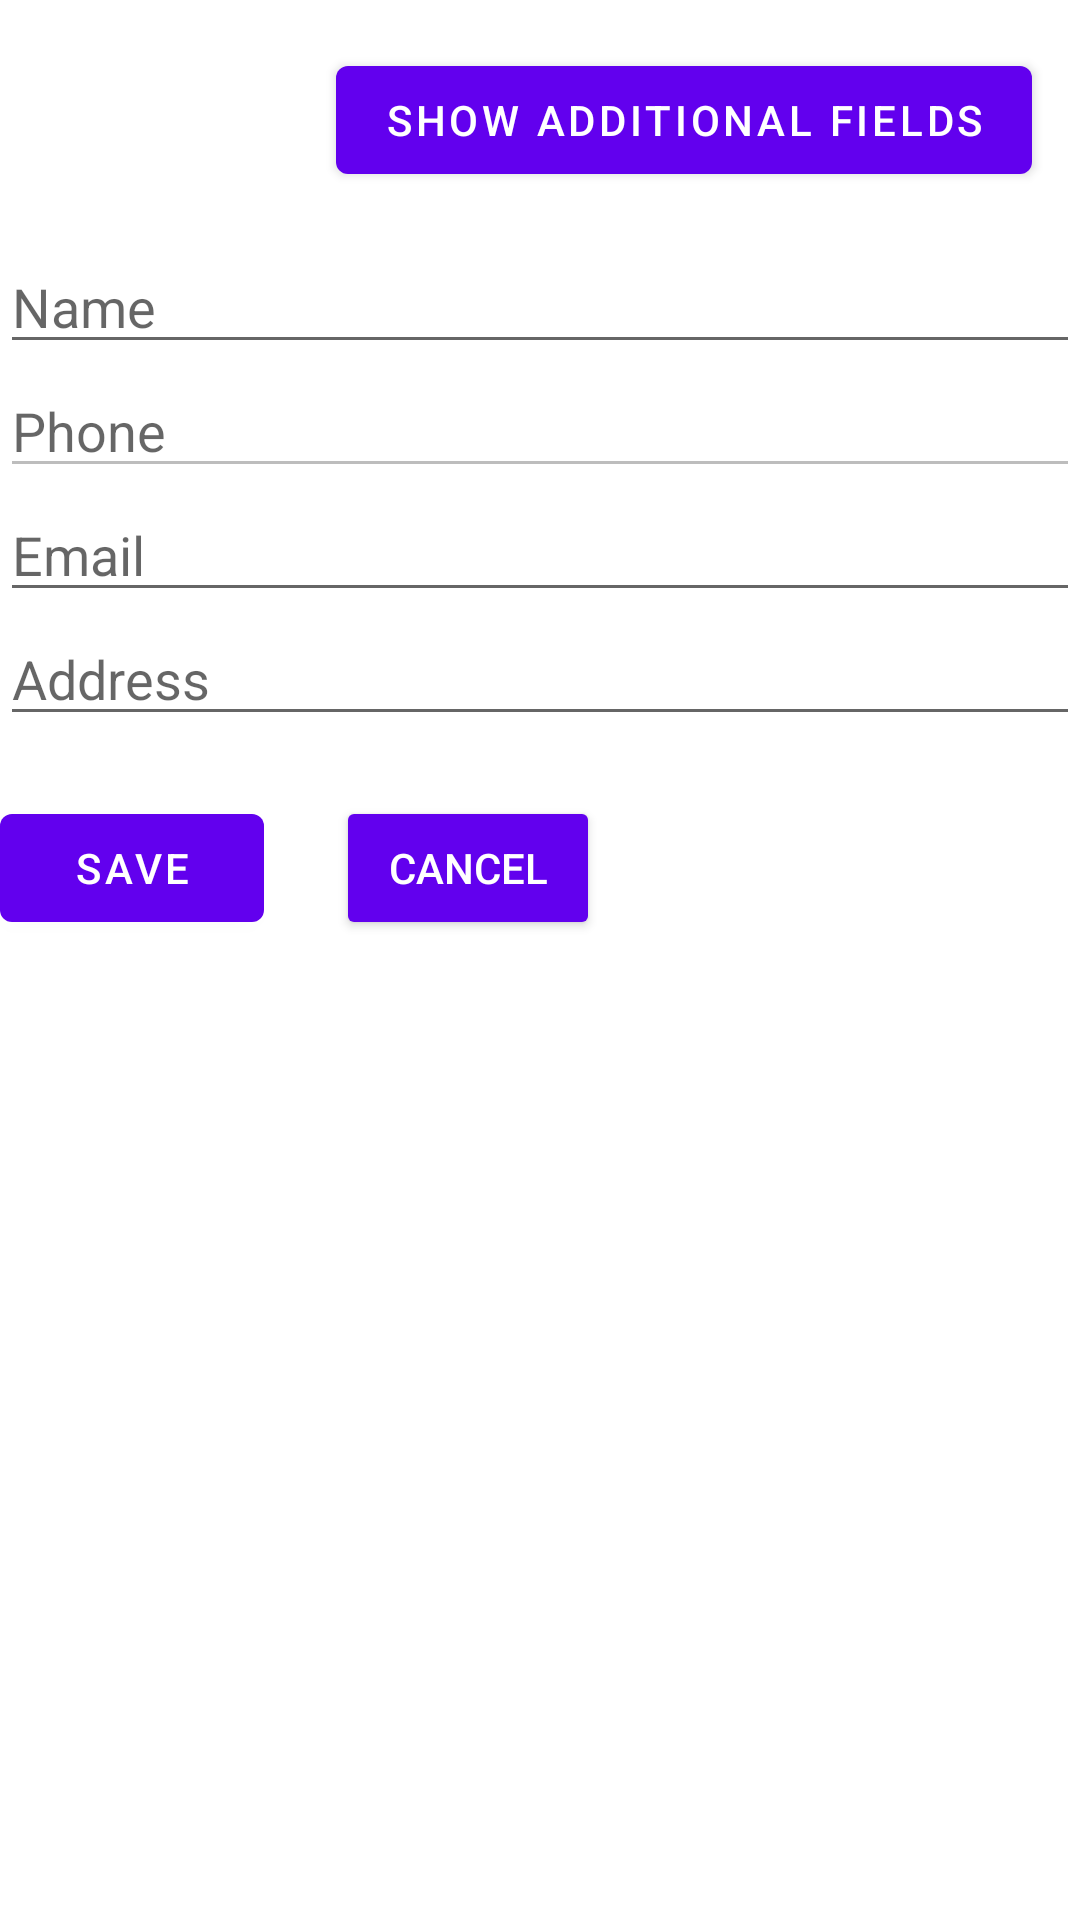

Layout XML and referenced resources for this Android screen:
<!-- AndroidManifest.xml: application theme Theme.ContactsManager -->
<!-- res/layout/content_main.xml -->
<?xml version="1.0" encoding="utf-8"?>
<androidx.constraintlayout.widget.ConstraintLayout xmlns:android="http://schemas.android.com/apk/res/android"
    xmlns:app="http://schemas.android.com/apk/res-auto"
    xmlns:tools="http://schemas.android.com/tools"
    android:layout_width="match_parent"
    android:layout_height="match_parent"
    app:layout_behavior="@string/appbar_scrolling_view_behavior">


    <Button
        android:id="@+id/showhide"
        android:layout_width="wrap_content"
        android:layout_height="wrap_content"
        android:layout_marginTop="16dp"
        android:layout_marginEnd="16dp"
        android:text="show additional fields"
        app:layout_constraintEnd_toEndOf="parent"
        app:layout_constraintTop_toTopOf="parent" />

    <EditText
        android:id="@+id/f_name"
        android:layout_width="match_parent"
        android:layout_height="wrap_content"
        android:layout_marginTop="16dp"
        android:ems="10"
        android:hint="Name"
        android:inputType="textPersonName"
        app:layout_constraintStart_toStartOf="parent"
        app:layout_constraintTop_toBottomOf="@+id/showhide" />

    <EditText
        android:id="@+id/f_phone"
        android:layout_width="match_parent"
        android:layout_height="wrap_content"
        android:ems="10"
        android:enabled="false"
        android:hint="Phone"
        android:inputType="number"
        app:layout_constraintStart_toStartOf="@+id/f_name"
        app:layout_constraintTop_toBottomOf="@+id/f_name" />

    <EditText
        android:id="@+id/f_email"
        android:layout_width="match_parent"
        android:layout_height="wrap_content"
        android:ems="10"
        android:hint="Email"
        android:inputType="textEmailAddress"
        app:layout_constraintStart_toStartOf="@+id/f_phone"
        app:layout_constraintTop_toBottomOf="@+id/f_phone" />

    <EditText
        android:id="@+id/f_address"
        android:layout_width="match_parent"
        android:layout_height="wrap_content"
        android:ems="10"
        android:hint="Address"
        android:inputType="textPersonName"
        app:layout_constraintStart_toStartOf="@+id/f_email"
        app:layout_constraintTop_toBottomOf="@+id/f_email" />

    <Button
        android:id="@+id/b_save"
        android:layout_width="wrap_content"
        android:layout_height="wrap_content"
        android:layout_marginTop="20dp"
        android:text="Save"
        app:layout_constraintStart_toStartOf="@+id/f_address"
        app:layout_constraintTop_toBottomOf="@+id/f_address" />

    <Button
        android:id="@+id/b_cancel"
        style="@style/Widget.AppCompat.Button"
        android:layout_width="wrap_content"
        android:layout_height="wrap_content"
        android:layout_marginStart="24dp"
        android:text="cancel"
        app:layout_constraintStart_toEndOf="@+id/b_save"
        app:layout_constraintTop_toTopOf="@+id/b_save" />

</androidx.constraintlayout.widget.ConstraintLayout>
<!-- resources referenced by this layout -->
<resources>
  <style name="Theme.ContactsManager" parent="Theme.MaterialComponents.DayNight.DarkActionBar">
          
          <item name="colorPrimary">@color/purple_500</item>
          <item name="colorPrimaryVariant">@color/purple_700</item>
          <item name="colorOnPrimary">@color/white</item>
          
          <item name="colorSecondary">@color/teal_200</item>
          <item name="colorSecondaryVariant">@color/teal_700</item>
          <item name="colorOnSecondary">@color/black</item>
          
          <item name="android:statusBarColor" tools:targetApi="l">?attr/colorPrimaryVariant</item>
          
      </style>
  <!-- not gathered from this repository: default colours our renderer supplied (Android Studio template values) -->
  <color name="purple_500">#FF6200EE</color>
  <color name="purple_700">#FF3700B3</color>
  <color name="teal_200">#FF03DAC5</color>
  <color name="teal_700">#FF018786</color>
  <color name="black">#FF000000</color>
  <color name="white">#FFFFFFFF</color>
</resources>
